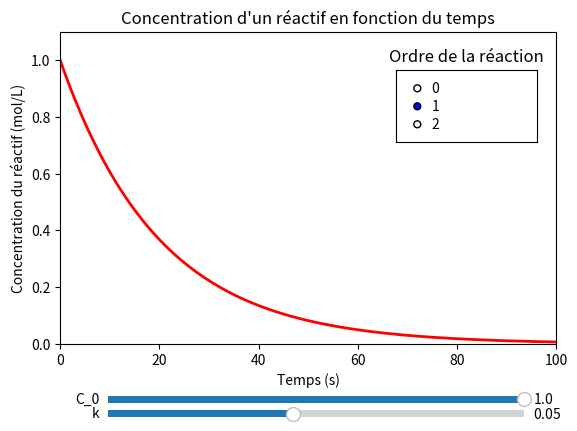

Python code for this plot:
# -*-coding:utf-8 -*

import numpy as np
import matplotlib.pyplot as plt
from matplotlib.widgets import Slider, Button, RadioButtons, CheckButtons

def calcul_concentration(concentration_initiale, temps, cste_vitesse, ordre):
    """Calcul de la concentration en fonction du temps"""
    if ordre == 0:
        return concentration_initiale - cste_vitesse * temps
    elif ordre == 1:
        return concentration_initiale * np.exp(-cste_vitesse * temps)
    elif ordre == 2:
        return concentration_initiale / (1 + cste_vitesse * concentration_initiale * temps)
    return None

def activated_radio_button(x, list):
    """Fonction pour récupérer la valeur d'un bouton radio"""
    for i in range(len(x.circles)):
        if x.circles[i].get_facecolor()[0] < 0.5:
            return list[i]

def update_graphe(val):
    concentration_initiale = slider_concentration_initiale.val
    cste_vitesse = slider_cste_vitesse.val
    ordre = activated_radio_button(radio_ordre, ordres)
    concentration = calcul_concentration(concentration_initiale, temps, cste_vitesse, ordre)
    graphe.set_ydata(concentration)
    fig.canvas.draw_idle()
  
# Création de la figure
fig = plt.figure()
plt.subplots_adjust(bottom=0.23)
# plt.rcParams['text.usetex'] = True  # activation de LaTeX

# Initialisation des paramètres
concentration_initiale = 1.
cste_vitesse = 0.05
ordres = [0, 1, 2]
ordre = ordres[1]

temps = np.linspace(0, 100, num=100)
concentration = calcul_concentration(concentration_initiale, temps, cste_vitesse, ordre)

# Création du graphe de la concentration en fonction du temps.
graphe, = plt.plot(temps, concentration, 'r-', lw=2)
plt.axis([0., 100, 0, 1.1*concentration_initiale])
plt.xlabel("Temps (s)")
plt.ylabel("Concentration du réactif (mol/L)")
plt.title("Concentration d'un réactif en fonction du temps")

# Création du slider pour modifier la concentration initiale
ax_concentration_initiale = plt.axes([0.2, 0.1, 0.65, 0.03])
slider_concentration_initiale = Slider(ax_concentration_initiale, r'C_0', 0.2, 1., valinit=1.)

# Créaction du slider pour modifier la constante de vitesse
ax_cste_vitesse = plt.axes([0.2, 0.07, 0.65, 0.03])
slider_cste_vitesse = Slider(ax_cste_vitesse, r'k', 0.01, 0.1, valinit=0.05)

# Création des boutons radio pour choisir l'ordre de la réaction
ax_ordre = plt.axes([0.65, 0.65, 0.22, 0.15], title='Ordre de la réaction')
radio_ordre = RadioButtons(ax_ordre, ordres, active=1)

# Mise à jour lors d'un changement de valeur
slider_concentration_initiale.on_changed(update_graphe)
slider_cste_vitesse.on_changed(update_graphe)
radio_ordre.on_clicked(update_graphe)

plt.show()